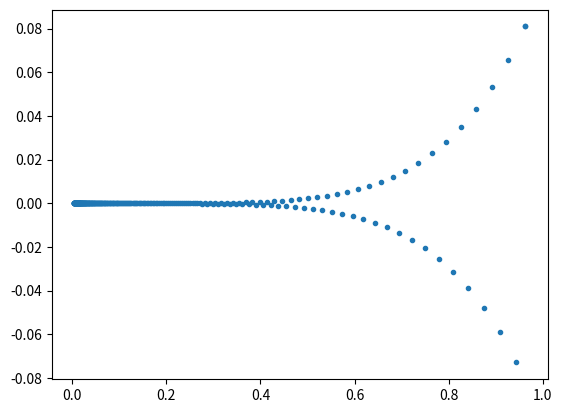

Write the Python code that produced this figure. (Note: this script raises an exception after producing the figure.)

import numpy
import matplotlib.pyplot as plt

def qform(x,y):
        z=numpy.array([x,y]).reshape((2,1))
        H=numpy.array([[0.1, 0.0],[0.0, 10.0]])
        
        return 0.5*numpy.dot(numpy.dot( z.T,H ), z)

class quadform2d:

        def __init__(self):
                pass
                #flat valley along dim0, steep along dim1
                self.H=numpy.array([[0.1, 0.0],[0.0, 10.0]])

                print('self.H.shape', self.H.shape)


                self.momentum=0.9
                self.oldDX=None
                self.Xhist=numpy.array((2,1))

        def forward(self,X):
                # X should have shape (2,1)
                # min is at (0,0)
                self.X=X
                val= 0.5*numpy.dot(numpy.dot( self.X.T,self.H ), self.X) # x.T \cdot H \cdot X
                return val

        def backward(self, DY):
                self.DX= numpy.dot(self.H , self.X)
                #needs not to return anything we do not do backprop


        def update_s(self, lr):


                self.X -= lr * self.DX

        ###############################################################################################
        # Students please complete this one
        ##############################################################################################  
        def update_m(self, lr):

                if self.oldDX is None:
                        pass
                        #initialize variable self.oldX storing momentum

                #momentum update 

                self.X -= lr * self.DX




        def train_s(self, Xinit, iters = 10000,lrate = 0.005, stopcrit=1e-4, lratedecrease= 'None', errormode='cheat'):

                itercount=0
                converged=False
                oldval=-1

                self.X=Xinit

                while (False == converged):
        

                        Ypred = self.forward(self.X)

                        #print self.X.T,Ypred

                        self.backward(0)
                        if lratedecrease == 'None':
                                self.update_s(lrate)
                        else:
                                fac= int(itercount/2000)
                                mul=0.1**fac
                                print(mul)
                                self.update_s(lrate*mul)

                        if(itercount==0):
                                self.Xhist=self.X
                        else:
                                self.Xhist=numpy.hstack( (self.Xhist,self.X))

                        if oldval >= 0:
                                if errormode == 'cheat':
                                        diff= abs(Ypred)
                                else:
                                        diff= abs(Ypred-oldval)
                                #print itercount,'change in objective value: '+str(diff)+' abs value: '+str(Ypred)
                                if( diff < stopcrit):
                                        converged=True
                                        print('CONVERGED in '+str(itercount)+ ' steps'  , diff, Ypred)
                        else:
                                diff=1000000

                        oldval=Ypred
                        itercount+=1
                     
                        if( (itercount > iters) and (False==converged)):
                                converged=True
                                print('terminated in '+str(itercount)+ ' steps, max number of iterations,  reached', Ypred)      
        

        def train_m(self, Xinit, iters = 10000,lrate = 0.005, stopcrit=1e-4, lratedecrease= 'None', errormode='cheat'):

                itercount=0
                converged=False
                oldval=-1

                self.X=Xinit

                while (False == converged):
        
                        
                        Ypred = self.forward(self.X)
                


                        self.backward(0)

                        if lratedecrease == 'None':
                                self.update_m(lrate)
                        else:
                                fac= int(itercount/2000)
                                mul=0.1**fac
                                
                                self.update_m(lrate* mul)

                        if(itercount==0):
                                self.Xhist=self.X
                        else:
                                self.Xhist=numpy.hstack( (self.Xhist,self.X))   


                        if oldval >= 0:
                                if errormode == 'cheat':
                                        diff= abs(Ypred)
                                else:
                                        diff= abs(Ypred-oldval)

                                #print itercount,' change in objective value: '+str(diff)+' abs value: '+str(Ypred)
                                if( diff < stopcrit):
                                        converged=True
                                        print('CONVERGED in '+str(itercount)+ ' steps', diff, Ypred)     
                        else:
                                diff=1000000

                        oldval=Ypred
                        itercount+=1
                     
                        if( (itercount > iters) and (False==converged)):
                                converged=True
                                print('terminated in '+str(itercount)+ ' steps, max number of iterations reached', Ypred)        

def tester1():
        
        #self.H=numpy.array([[0.1, 0.0],[0.0, 10.0]])
        #Xinit=numpy.array([1.0,.1]).reshape((2,1))
        #lrate2=0.2 / 0.19 both even with absolute, alternative: zval 0.6

        zval=0.1

        Xinit=numpy.array([1.0,zval]).reshape((2,1))
        
        #lrate2=0.1
        #lrate2=0.01
        lrate2=0.19
        
        qf=quadform2d()
        start=Xinit
        qf.train_s(start,iters = 10000,lrate = lrate2, stopcrit=1e-6, lratedecrease= 'None', errormode='cheat')

        plt.figure(1)
        plt.plot( qf.Xhist[0,:] , qf.Xhist[1,:],'.')
        
        print(start)

        #Xinit=numpy.array([1.0,.001]).reshape((2,1))
        
        Xinit=numpy.array([1.0,zval]).reshape((2,1))
        start=Xinit
        print(Xinit)
        qf.oldDX=None   


        lrate2=0.19
        qf.train_m(start,iters = 10000,lrate = lrate2, stopcrit=1e-6, lratedecrease= 'None', errormode='cheat')

        plt.figure(2)
        plt.plot( qf.Xhist[0,:] , qf.Xhist[1,:],'.')

        plt.show()
        print(start)

def tester2():
        
        #self.H=numpy.array([[0.1, 0.0],[0.0, 10.0]])
        #Xinit=numpy.array([1.0,.1]).reshape((2,1))
        #lrate2=0.2 / 0.19 both even with absolute, alternative: zval 0.6

        zval=0.1

        Xinit=numpy.array([1.0,zval]).reshape((2,1))
        
        #lrate2=0.1
        #lrate2=0.01
        lrate2=0.2
        
        qf=quadform2d()
        start=Xinit
        qf.train_s(start,iters = 10000,lrate = lrate2, stopcrit=1e-6, lratedecrease= 'None', errormode='cheat')

        plt.figure(1)
        plt.plot( qf.Xhist[0,:] , qf.Xhist[1,:],'.')
        
        print(start)

        #Xinit=numpy.array([1.0,.001]).reshape((2,1))
        
        Xinit=numpy.array([1.0,zval]).reshape((2,1))
        start=Xinit
        print(Xinit)
        qf.oldDX=None   


        lrate2=0.2
        qf.train_m(start,iters = 10000,lrate = lrate2, stopcrit=1e-6, lratedecrease= 'None', errormode='cheat')

        plt.figure(2)
        plt.plot( qf.Xhist[0,:] , qf.Xhist[1,:],'.')

        plt.show()
        print(start)     


def tester3():
        
        #self.H=numpy.array([[0.1, 0.0],[0.0, 10.0]])
        #Xinit=numpy.array([1.0,.1]).reshape((2,1))
        #lrate2=0.2 / 0.19 both even with absolute, alternative: zval 0.6

        zval=0.1

        Xinit=numpy.array([1.0,zval]).reshape((2,1))
        
        #lrate2=0.1
        #lrate2=0.01
        lrate2=1
        
        qf=quadform2d()
        start=Xinit
        qf.train_s(start,iters = 10000,lrate = lrate2, stopcrit=1e-6, lratedecrease= 'n', errormode='cheat')

        plt.figure(1)
        plt.plot( qf.Xhist[0,:] , qf.Xhist[1,:],'.')
        
        print(start)

        #Xinit=numpy.array([1.0,.001]).reshape((2,1))
        
        Xinit=numpy.array([1.0,zval]).reshape((2,1))
        start=Xinit
        print(Xinit)
        qf.oldDX=None   


        lrate2=10
        qf.train_m(start,iters = 10000,lrate = lrate2, stopcrit=1e-6, lratedecrease= 'n', errormode='cheat')

        plt.figure(2)
        plt.plot( qf.Xhist[0,:] , qf.Xhist[1,:],'.')

        plt.show()
        print(start)

def tester5():
        

        delta = 0.025
        xa = numpy.arange(-1.2, 1.2, delta)
        ya = numpy.arange(-1.2, 1.2, delta)
        Xa, Ya = numpy.meshgrid(xa, ya)

        f2=numpy.frompyfunc(qform,2,1)
        Z = f2(Xa,Ya)
        #CS = plt.contour(Xa, Ya, Z)

        #self.H=numpy.array([[0.1, 0.0],[0.0, 10.0]])
        #Xinit=numpy.array([1.0,.1]).reshape((2,1))
        #lrate2=0.2 / 0.19 both even with absolute, alternative: zval 0.6

        zval=0.1

        Xinit=numpy.array([1.0,zval]).reshape((2,1))
        
        #lrate2=0.1
        #lrate2=0.01
        lrate2=0.19
        
        qf=quadform2d()
        start=Xinit
        qf.train_s(start,iters = 10000,lrate = lrate2, stopcrit=1e-6, lratedecrease= 'None', errormode='cheat')

        plt.figure(1)
        plt.plot( qf.Xhist[0,:] , qf.Xhist[1,:],'.')
        plt.contour(Xa, Ya, Z)


        #Xinit=numpy.array([1.0,.001]).reshape((2,1))
        
        Xinit=numpy.array([1.0,zval]).reshape((2,1))
        start=Xinit

        qf.oldDX=None   


        lrate2=0.19
        qf.train_m(start,iters = 10000,lrate = lrate2, stopcrit=1e-6, lratedecrease= 'None', errormode='cheat')

        plt.figure(2)
        plt.plot( qf.Xhist[0,:] , qf.Xhist[1,:],'.')
        plt.contour(Xa, Ya, Z)






        plt.show()

def tester6():
        

        delta = 0.025
        xa = numpy.arange(-1.2, 1.2, delta)
        ya = numpy.arange(-1.2, 1.2, delta)
        Xa, Ya = numpy.meshgrid(xa, ya)

        f2=numpy.frompyfunc(qform,2,1)
        Z = f2(Xa,Ya)
        #CS = plt.contour(Xa, Ya, Z)

        #self.H=numpy.array([[0.1, 0.0],[0.0, 10.0]])
        #Xinit=numpy.array([1.0,.1]).reshape((2,1))
        #lrate2=0.2 / 0.19 both even with absolute, alternative: zval 0.6

        zval=0.1

        Xinit=numpy.array([1.0,zval]).reshape((2,1))
        
        #lrate2=0.1
        #lrate2=0.01
        lrate2=0.19
        
        qf=quadform2d()
        start=Xinit
        qf.train_s(start,iters = 10000,lrate = lrate2, stopcrit=1e-6, lratedecrease= 'None', errormode='cheat')

        plt.figure(1)
        plt.plot( qf.Xhist[0,:] , qf.Xhist[1,:],'.')
        plt.contour(Xa, Ya, Z)
        
        Xinit=numpy.array([1.0,zval]).reshape((2,1))
        start=Xinit

        qf.oldDX=None   


        lrate2=0.95
        qf.train_m(start,iters = 10000,lrate = lrate2, stopcrit=1e-6, lratedecrease= 'None', errormode='cheat')

        plt.figure(2)
        plt.plot( qf.Xhist[0,:] , qf.Xhist[1,:],'.')
        plt.contour(Xa, Ya, Z)


        plt.show()


def tester7():
        

        delta = 0.025
        xa = numpy.arange(-1.2, 1.2, delta)
        ya = numpy.arange(-1.2, 1.2, delta)
        Xa, Ya = numpy.meshgrid(xa, ya)

        f2=numpy.frompyfunc(qform,2,1)
        Z = f2(Xa,Ya)
        #CS = plt.contour(Xa, Ya, Z)

        #self.H=numpy.array([[0.1, 0.0],[0.0, 10.0]])
        #Xinit=numpy.array([1.0,.1]).reshape((2,1))
        #lrate2=0.2 / 0.19 both even with absolute, alternative: zval 0.6

        zval=0.1

        Xinit=numpy.array([1.0,zval]).reshape((2,1))
        
        #lrate2=0.1
        #lrate2=0.01
        lrate2=0.1
        
        qf=quadform2d()
        start=Xinit
        qf.train_s(start,iters = 10000,lrate = lrate2, stopcrit=1e-6, lratedecrease= 'phase2000', errormode='cheat')

        plt.figure(1)
        plt.plot( qf.Xhist[0,:] , qf.Xhist[1,:],'.')
        plt.contour(Xa, Ya, Z)
        
        Xinit=numpy.array([1.0,zval]).reshape((2,1))
        start=Xinit

        qf.oldDX=None   


        lrate2=0.1
        qf.train_m(start,iters = 10000,lrate = lrate2, stopcrit=1e-6, lratedecrease= 'phase2000', errormode='cheat')

        plt.figure(2)
        plt.plot( qf.Xhist[0,:] , qf.Xhist[1,:],'.')
        plt.contour(Xa, Ya, Z)


        plt.show()


def tester8():
        

        delta = 0.025
        xa = numpy.arange(-1.2, 1.2, delta)
        ya = numpy.arange(-1.2, 1.2, delta)
        Xa, Ya = numpy.meshgrid(xa, ya)

        f2=numpy.frompyfunc(qform,2,1)
        Z = f2(Xa,Ya)
        #CS = plt.contour(Xa, Ya, Z)

        #self.H=numpy.array([[0.1, 0.0],[0.0, 10.0]])
        #Xinit=numpy.array([1.0,.1]).reshape((2,1))
        #lrate2=0.2 / 0.19 both even with absolute, alternative: zval 0.6

        zval=0.1

        Xinit=numpy.array([1.0,zval]).reshape((2,1))
        
        #lrate2=0.1
        #lrate2=0.01
        lrate2=0.1
        
        qf=quadform2d()
        start=Xinit
        qf.train_s(start,iters = 10000,lrate = lrate2, stopcrit=1e-6, lratedecrease= 'phase2000', errormode='cheat')

        plt.figure(1)
        plt.plot( qf.Xhist[0,:] , qf.Xhist[1,:],'.')
        plt.contour(Xa, Ya, Z)
        
        Xinit=numpy.array([1.0,zval]).reshape((2,1))
        start=Xinit

        qf.oldDX=None   


        lrate2=1
        qf.train_m(start,iters = 10000,lrate = lrate2, stopcrit=1e-6, lratedecrease= 'phase2000', errormode='cheat')

        plt.figure(2)
        plt.plot( qf.Xhist[0,:] , qf.Xhist[1,:],'.')
        plt.contour(Xa, Ya, Z)


        plt.show()


def tester9():
        

        delta = 0.025
        xa = numpy.arange(-1.2, 1.2, delta)
        ya = numpy.arange(-1.2, 1.2, delta)
        Xa, Ya = numpy.meshgrid(xa, ya)

        f2=numpy.frompyfunc(qform,2,1)
        Z = f2(Xa,Ya)
        #CS = plt.contour(Xa, Ya, Z)

        #self.H=numpy.array([[0.1, 0.0],[0.0, 10.0]])
        #Xinit=numpy.array([1.0,.1]).reshape((2,1))
        #lrate2=0.2 / 0.19 both even with absolute, alternative: zval 0.6

        zval=0.1

        Xinit=numpy.array([1.0,zval]).reshape((2,1))
        
        #lrate2=0.1
        #lrate2=0.01
        lrate2=1 #0.2 still works
        
        qf=quadform2d()
        start=Xinit
        qf.train_s(start,iters = 10000,lrate = lrate2, stopcrit=1e-6, lratedecrease= 'phase2000', errormode='cheat')


if __name__=='__main__':
        #tester1()
        #tester2()

        tester5() # standard and momentum with same learning rate, learning rate constant
        #tester6() # standard and momentum, momentum uses higher learning rate , learning rate constant
        #tester7() # standard and momentum, same learning rate, phase-reducing learning rate
        #tester8() # standard and momentum, momentum uses higher learning rate , phase-reducing learning
        #tester9() # standard does not allow the same high learning rate as momentum
